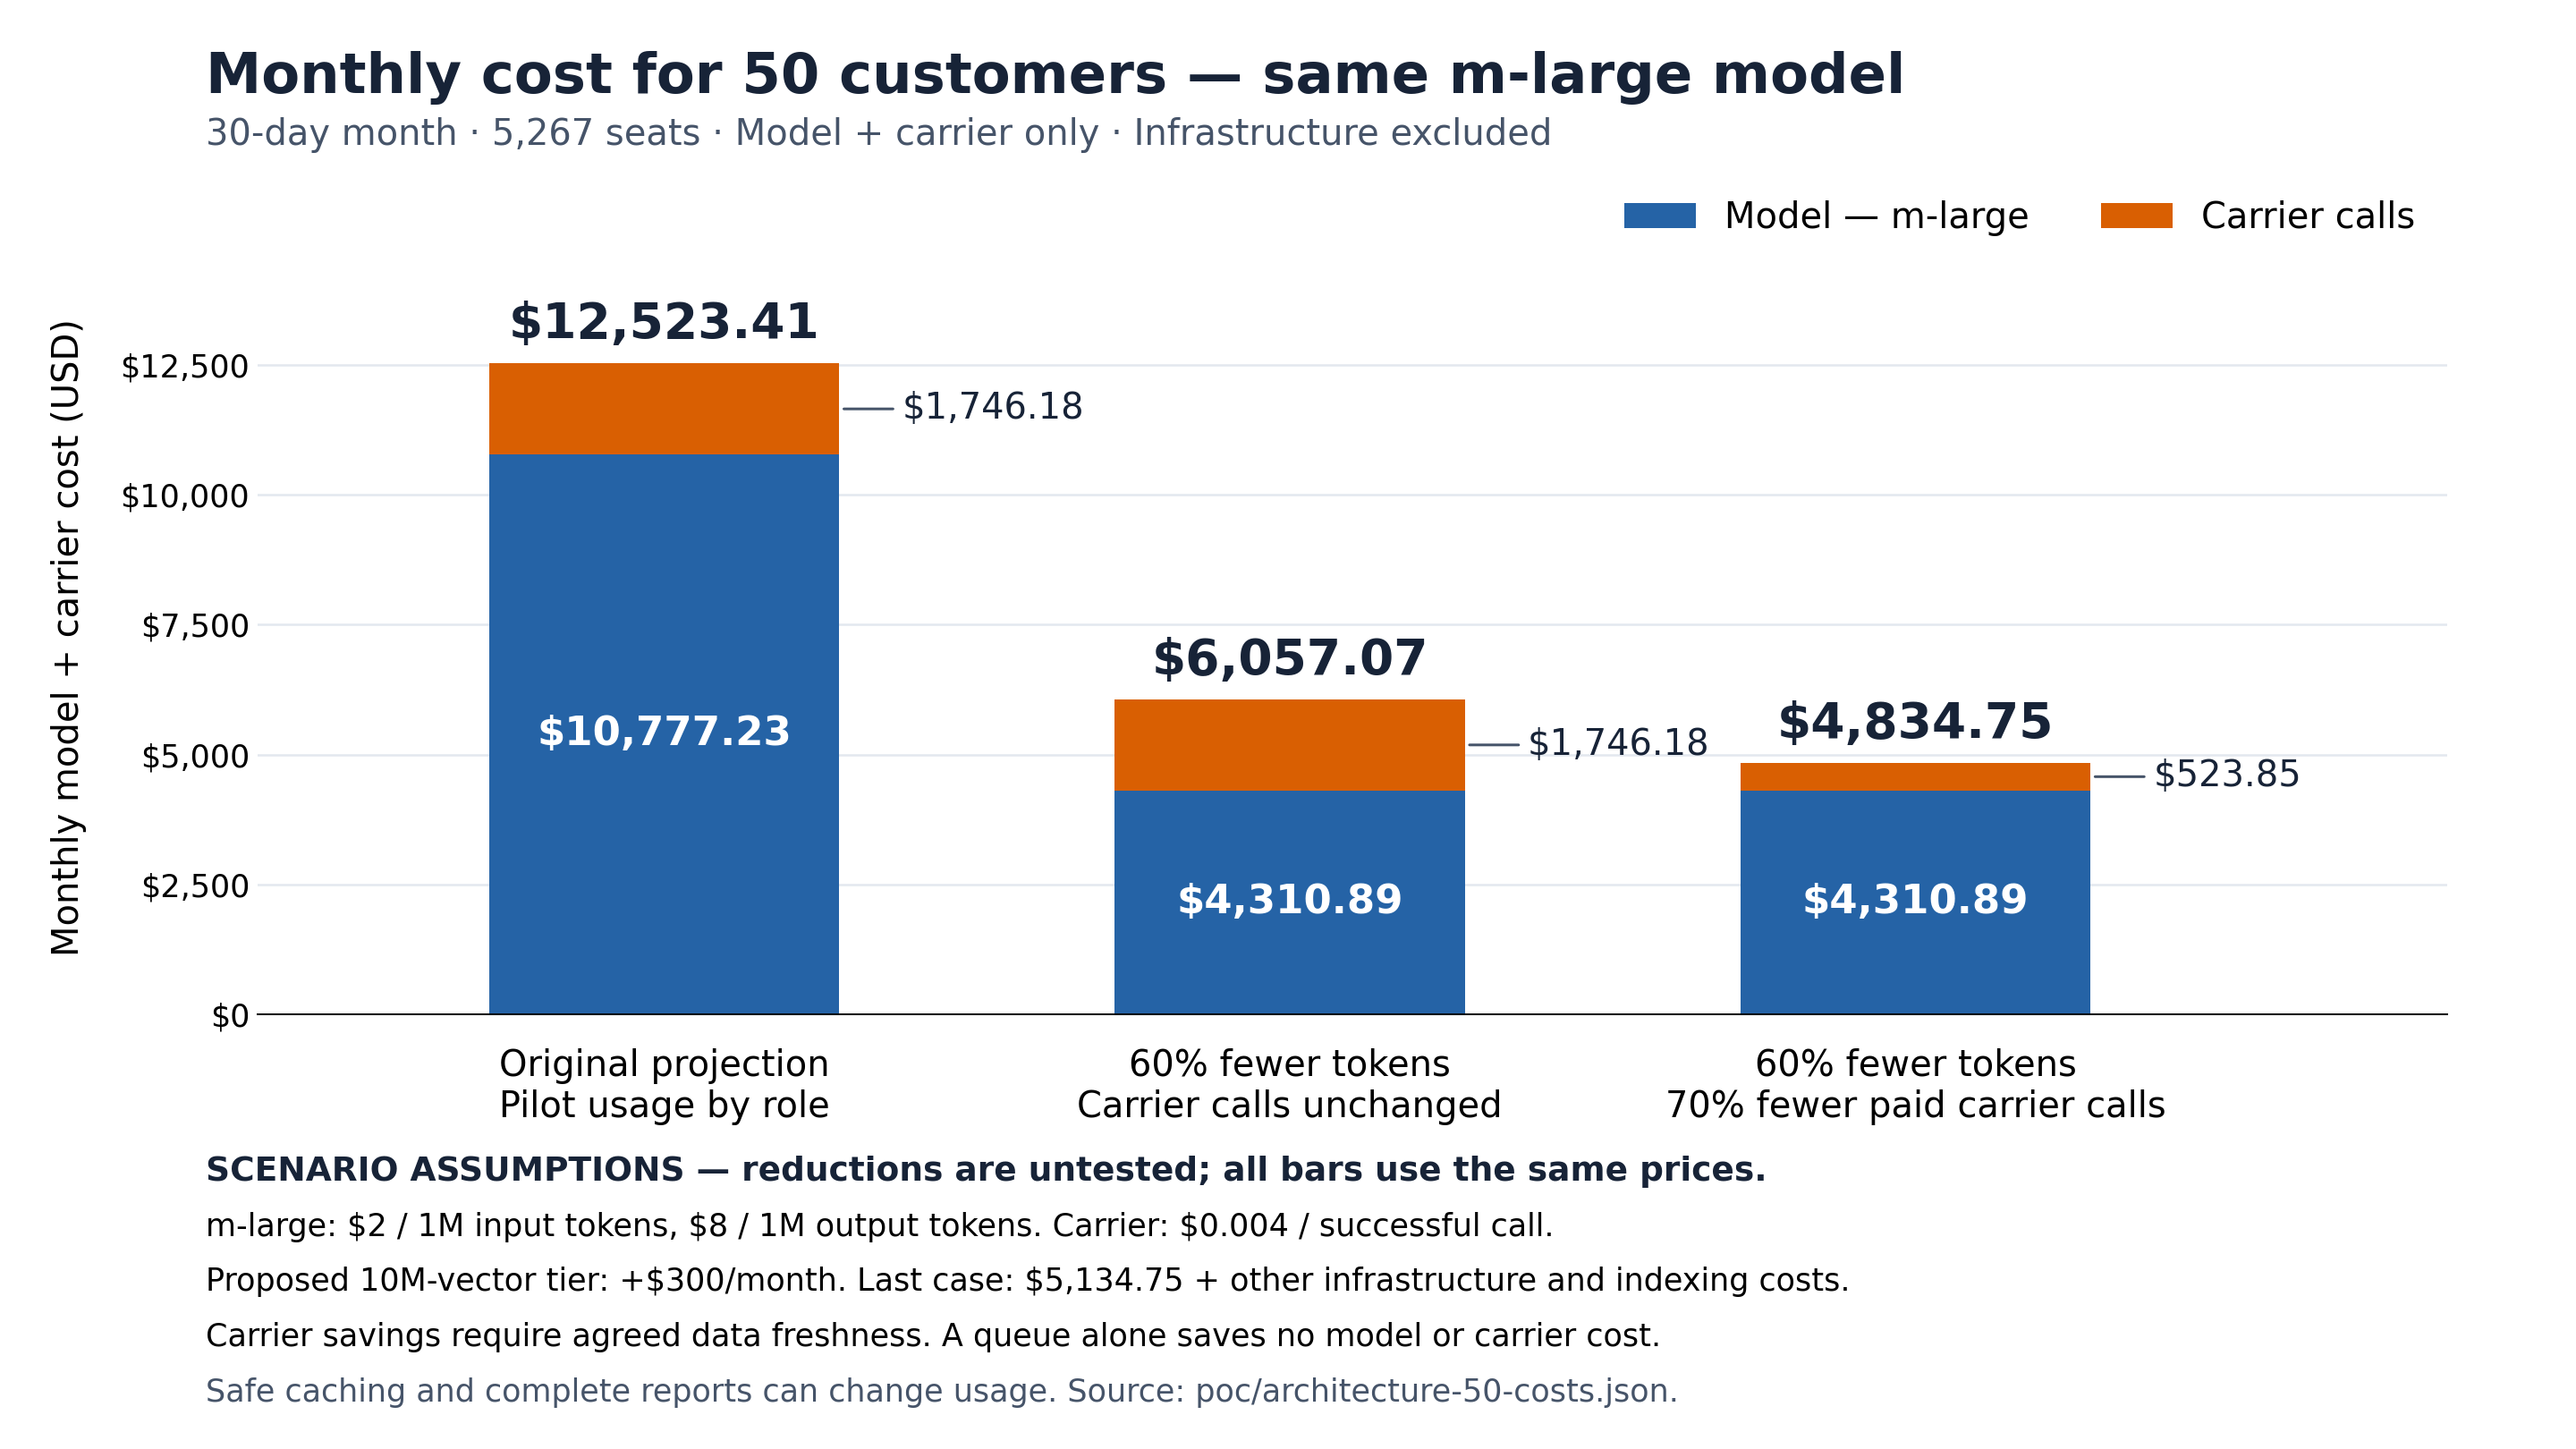

The file beside this chart, header and first rows:
scenario, model, input_token_factor, output_token_factor, carrier_call_factor, model_usd_month, carrier_usd_month, total_usd_month, cost_usd_seat_month, scope
Original role-based projection, m-large, 1, 1, 1, 10777, 1746, 12523, 2.378, Model + carrier only; infrastructure exc…
60% fewer tokens; carrier calls unchange…, m-large, 0.4, 0.4, 1, 4311, 1746, 6057, 1.15, Model + carrier only; infrastructure exc…
60% fewer tokens; 70% fewer paid carrier…, m-large, 0.4, 0.4, 0.3, 4311, 523.9, 4835, 0.9179, Model + carrier only; infrastructure exc…
